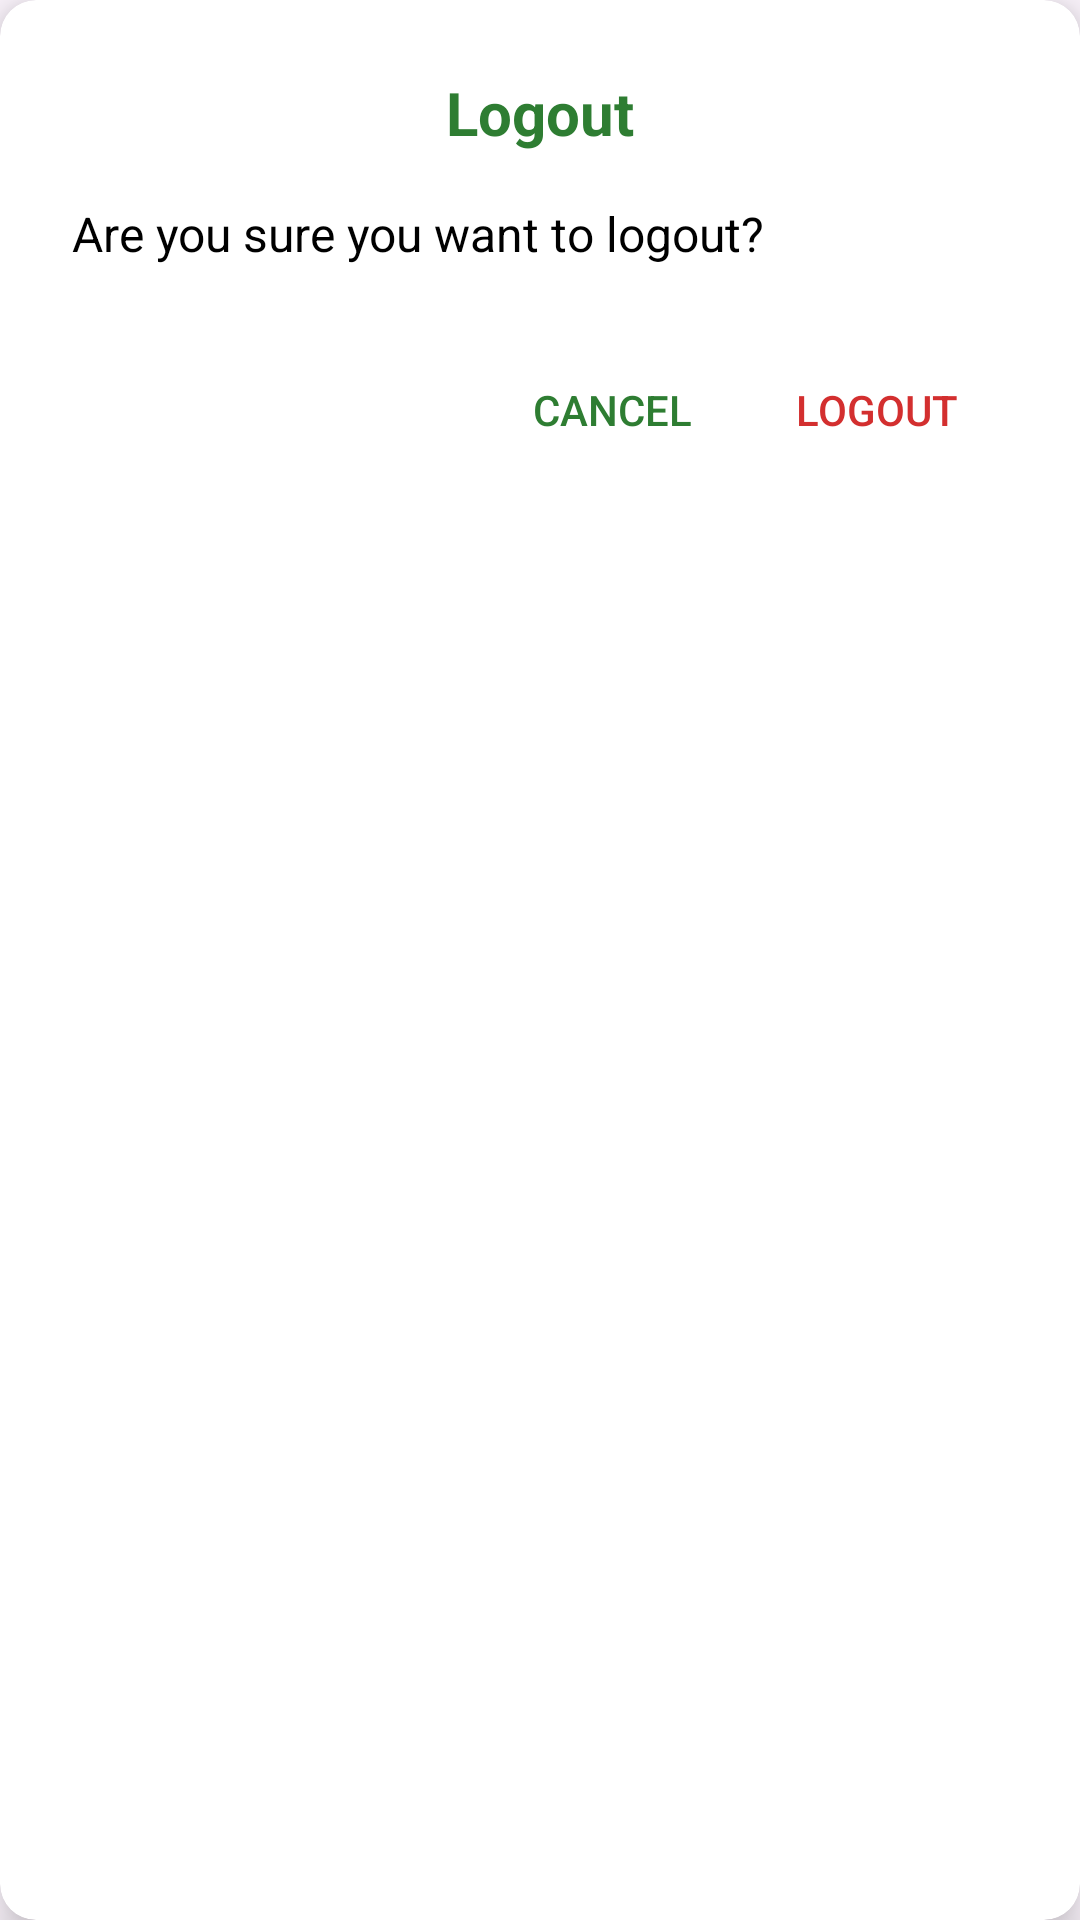

Android layout source for this screen:
<!-- AndroidManifest.xml: application theme Theme.HealthLine -->
<!-- res/layout/logout_warning.xml -->
<?xml version="1.0" encoding="utf-8"?>
<androidx.cardview.widget.CardView
    xmlns:android="http://schemas.android.com/apk/res/android"
    xmlns:app="http://schemas.android.com/apk/res-auto"
    android:layout_width="300dp"
    android:layout_height="wrap_content"
    android:layout_gravity="center"
    app:cardCornerRadius="12dp"
    app:cardElevation="8dp"
    app:cardBackgroundColor="#FFFFFF">

    <androidx.constraintlayout.widget.ConstraintLayout
        android:layout_width="match_parent"
        android:layout_height="wrap_content"
        android:padding="24dp">

        <TextView
            android:id="@+id/title"
            android:layout_width="0dp"
            android:layout_height="wrap_content"
            android:text="Logout"
            android:textSize="20sp"
            android:textStyle="bold"
            android:textColor="#2E7D32"
            android:gravity="center"
            app:layout_constraintEnd_toEndOf="parent"
            app:layout_constraintStart_toStartOf="parent"
            app:layout_constraintTop_toTopOf="parent"/>

        <TextView
            android:id="@+id/message"
            android:layout_width="0dp"
            android:layout_height="wrap_content"
            android:text="Are you sure you want to logout?"
            android:textSize="16sp"
            android:textColor="#000000"
            android:layout_marginTop="16dp"
            app:layout_constraintEnd_toEndOf="parent"
            app:layout_constraintStart_toStartOf="parent"
            app:layout_constraintTop_toBottomOf="@id/title"/>

        <LinearLayout
            android:id="@+id/button_container"
            android:layout_width="0dp"
            android:layout_height="wrap_content"
            android:layout_marginTop="24dp"
            android:orientation="horizontal"
            android:gravity="end"
            app:layout_constraintEnd_toEndOf="parent"
            app:layout_constraintStart_toStartOf="parent"
            app:layout_constraintTop_toBottomOf="@id/message">

            <Button
                android:id="@+id/btnCancel"
                android:layout_width="wrap_content"
                android:layout_height="wrap_content"
                android:text="Cancel"
                android:textColor="#2E7D32"
                android:background="?attr/selectableItemBackgroundBorderless"/>

            <Button
                android:id="@+id/btnLogout"
                android:layout_width="wrap_content"
                android:layout_height="wrap_content"
                android:text="Logout"
                android:textColor="#D32F2F"
                android:background="?attr/selectableItemBackgroundBorderless"/>
        </LinearLayout>

    </androidx.constraintlayout.widget.ConstraintLayout>
</androidx.cardview.widget.CardView>
<!-- resources referenced by this layout -->
<resources>
  <style name="Theme.HealthLine" parent="Base.Theme.HealthLine" />
  <style name="Base.Theme.HealthLine" parent="Theme.Material3.DayNight.NoActionBar">
          
          
      </style>
</resources>
